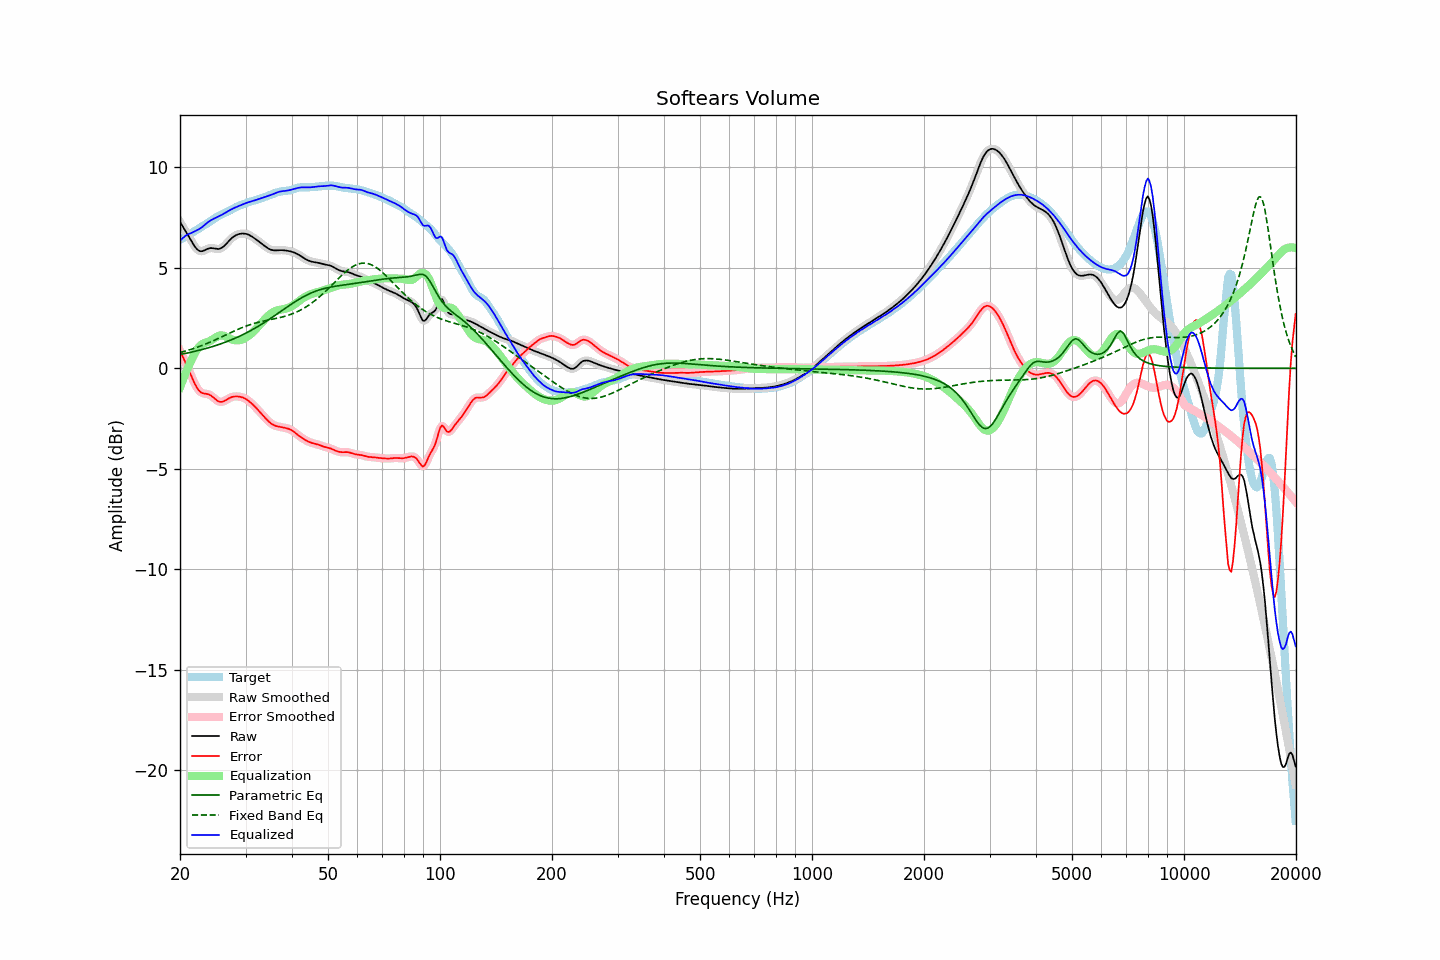

The table this chart was drawn from, first rows:
frequency, raw, error, smoothed, error_smoothed, equalization, parametric_eq, fixed_band_eq, equalized_raw, equalized_smoothed, target
20.00, 7.29, 0.89, 7.29, 0.89, -0.94, 0.69, 0.78, 6.34, 6.34, 6.40
20.20, 7.15, 0.71, 7.16, 0.71, -0.73, 0.71, 0.81, 6.43, 6.43, 6.44
20.40, 7.02, 0.54, 7.02, 0.54, -0.52, 0.72, 0.83, 6.50, 6.50, 6.48
20.61, 6.89, 0.36, 6.89, 0.36, -0.32, 0.74, 0.85, 6.57, 6.57, 6.53
20.81, 6.76, 0.18, 6.76, 0.18, -0.13, 0.75, 0.87, 6.63, 6.63, 6.58
21.02, 6.62, -0.01, 6.62, -0.01, 0.05, 0.77, 0.90, 6.67, 6.67, 6.63
21.23, 6.49, -0.19, 6.48, -0.19, 0.22, 0.79, 0.92, 6.71, 6.71, 6.68
21.44, 6.35, -0.38, 6.35, -0.38, 0.39, 0.81, 0.95, 6.73, 6.73, 6.73
21.66, 6.21, -0.56, 6.21, -0.56, 0.56, 0.82, 0.98, 6.78, 6.77, 6.77
21.87, 6.08, -0.73, 6.09, -0.73, 0.73, 0.84, 1.00, 6.81, 6.81, 6.82
22.09, 5.98, -0.88, 5.98, -0.88, 0.87, 0.86, 1.03, 6.85, 6.85, 6.87
22.31, 5.90, -1.02, 5.90, -1.02, 0.99, 0.88, 1.06, 6.89, 6.89, 6.92
22.54, 5.85, -1.12, 5.85, -1.12, 1.09, 0.90, 1.09, 6.93, 6.93, 6.97
22.76, 5.82, -1.19, 5.83, -1.19, 1.16, 0.92, 1.12, 6.98, 6.99, 7.02
22.99, 5.83, -1.23, 5.84, -1.23, 1.21, 0.94, 1.15, 7.04, 7.05, 7.07
23.22, 5.87, -1.25, 5.86, -1.25, 1.25, 0.96, 1.18, 7.12, 7.11, 7.12
23.45, 5.90, -1.26, 5.90, -1.27, 1.28, 0.99, 1.21, 7.18, 7.18, 7.17
23.69, 5.94, -1.28, 5.94, -1.28, 1.31, 1.01, 1.25, 7.25, 7.25, 7.22
23.92, 5.97, -1.30, 5.97, -1.30, 1.34, 1.03, 1.28, 7.31, 7.31, 7.27
24.16, 5.98, -1.34, 5.98, -1.34, 1.38, 1.05, 1.31, 7.36, 7.36, 7.33
24.40, 5.98, -1.40, 5.98, -1.40, 1.42, 1.08, 1.35, 7.41, 7.41, 7.38
24.65, 5.97, -1.46, 5.97, -1.46, 1.48, 1.10, 1.38, 7.45, 7.45, 7.44
24.89, 5.95, -1.53, 5.95, -1.53, 1.53, 1.13, 1.42, 7.48, 7.48, 7.49
25.14, 5.94, -1.59, 5.94, -1.60, 1.58, 1.16, 1.46, 7.52, 7.52, 7.54
25.39, 5.94, -1.65, 5.94, -1.64, 1.61, 1.18, 1.49, 7.55, 7.56, 7.59
25.65, 5.96, -1.67, 5.96, -1.67, 1.64, 1.21, 1.53, 7.60, 7.60, 7.63
25.91, 6.00, -1.67, 6.00, -1.67, 1.64, 1.24, 1.57, 7.64, 7.64, 7.67
26.16, 6.06, -1.64, 6.06, -1.64, 1.63, 1.27, 1.61, 7.68, 7.69, 7.70
26.43, 6.13, -1.61, 6.13, -1.61, 1.60, 1.30, 1.64, 7.73, 7.73, 7.74
26.69, 6.22, -1.56, 6.22, -1.56, 1.56, 1.33, 1.68, 7.78, 7.78, 7.77
26.96, 6.31, -1.51, 6.31, -1.51, 1.52, 1.36, 1.72, 7.83, 7.83, 7.81
27.23, 6.39, -1.46, 6.39, -1.47, 1.48, 1.39, 1.76, 7.87, 7.87, 7.86
27.50, 6.47, -1.43, 6.47, -1.43, 1.45, 1.42, 1.80, 7.92, 7.92, 7.90
27.77, 6.53, -1.41, 6.53, -1.41, 1.42, 1.46, 1.83, 7.96, 7.96, 7.95
28.05, 6.59, -1.40, 6.59, -1.40, 1.40, 1.49, 1.87, 7.99, 7.99, 7.99
28.33, 6.63, -1.40, 6.63, -1.40, 1.39, 1.53, 1.91, 8.03, 8.03, 8.03
28.62, 6.67, -1.40, 6.67, -1.40, 1.40, 1.56, 1.94, 8.06, 8.06, 8.07
28.90, 6.69, -1.41, 6.69, -1.41, 1.41, 1.60, 1.97, 8.10, 8.10, 8.10
29.19, 6.70, -1.43, 6.70, -1.43, 1.42, 1.64, 2.01, 8.13, 8.13, 8.13
29.48, 6.71, -1.45, 6.71, -1.45, 1.45, 1.67, 2.04, 8.16, 8.16, 8.16
29.78, 6.71, -1.48, 6.71, -1.48, 1.49, 1.71, 2.07, 8.19, 8.19, 8.19
30.08, 6.69, -1.53, 6.69, -1.53, 1.53, 1.75, 2.10, 8.22, 8.22, 8.22
30.38, 6.67, -1.58, 6.67, -1.58, 1.58, 1.80, 2.13, 8.25, 8.25, 8.25
30.68, 6.64, -1.64, 6.64, -1.64, 1.64, 1.84, 2.16, 8.28, 8.28, 8.28
30.99, 6.59, -1.71, 6.59, -1.71, 1.71, 1.88, 2.19, 8.30, 8.30, 8.30
31.30, 6.54, -1.78, 6.54, -1.78, 1.78, 1.93, 2.21, 8.32, 8.32, 8.32
31.61, 6.49, -1.86, 6.49, -1.86, 1.86, 1.97, 2.23, 8.35, 8.35, 8.35
31.93, 6.43, -1.94, 6.43, -1.94, 1.94, 2.02, 2.26, 8.37, 8.37, 8.37
32.24, 6.38, -2.02, 6.38, -2.02, 2.02, 2.06, 2.28, 8.40, 8.40, 8.40
32.57, 6.32, -2.11, 6.32, -2.11, 2.11, 2.11, 2.30, 8.43, 8.43, 8.42
32.89, 6.25, -2.20, 6.25, -2.20, 2.20, 2.16, 2.32, 8.45, 8.45, 8.45
33.22, 6.19, -2.29, 6.19, -2.29, 2.29, 2.21, 2.34, 8.48, 8.48, 8.48
33.55, 6.13, -2.38, 6.13, -2.38, 2.38, 2.26, 2.35, 8.51, 8.51, 8.51
33.89, 6.07, -2.46, 6.07, -2.46, 2.47, 2.31, 2.37, 8.53, 8.53, 8.53
34.23, 6.01, -2.55, 6.01, -2.55, 2.55, 2.36, 2.39, 8.56, 8.56, 8.56
34.57, 5.96, -2.63, 5.96, -2.63, 2.62, 2.41, 2.40, 8.59, 8.59, 8.59
34.92, 5.92, -2.70, 5.92, -2.70, 2.69, 2.47, 2.42, 8.61, 8.61, 8.62
35.27, 5.89, -2.76, 5.89, -2.76, 2.75, 2.52, 2.44, 8.64, 8.64, 8.65
35.62, 5.88, -2.81, 5.88, -2.81, 2.80, 2.58, 2.45, 8.68, 8.68, 8.69
35.97, 5.87, -2.85, 5.87, -2.85, 2.84, 2.63, 2.47, 8.71, 8.71, 8.72
... 635 more rows
